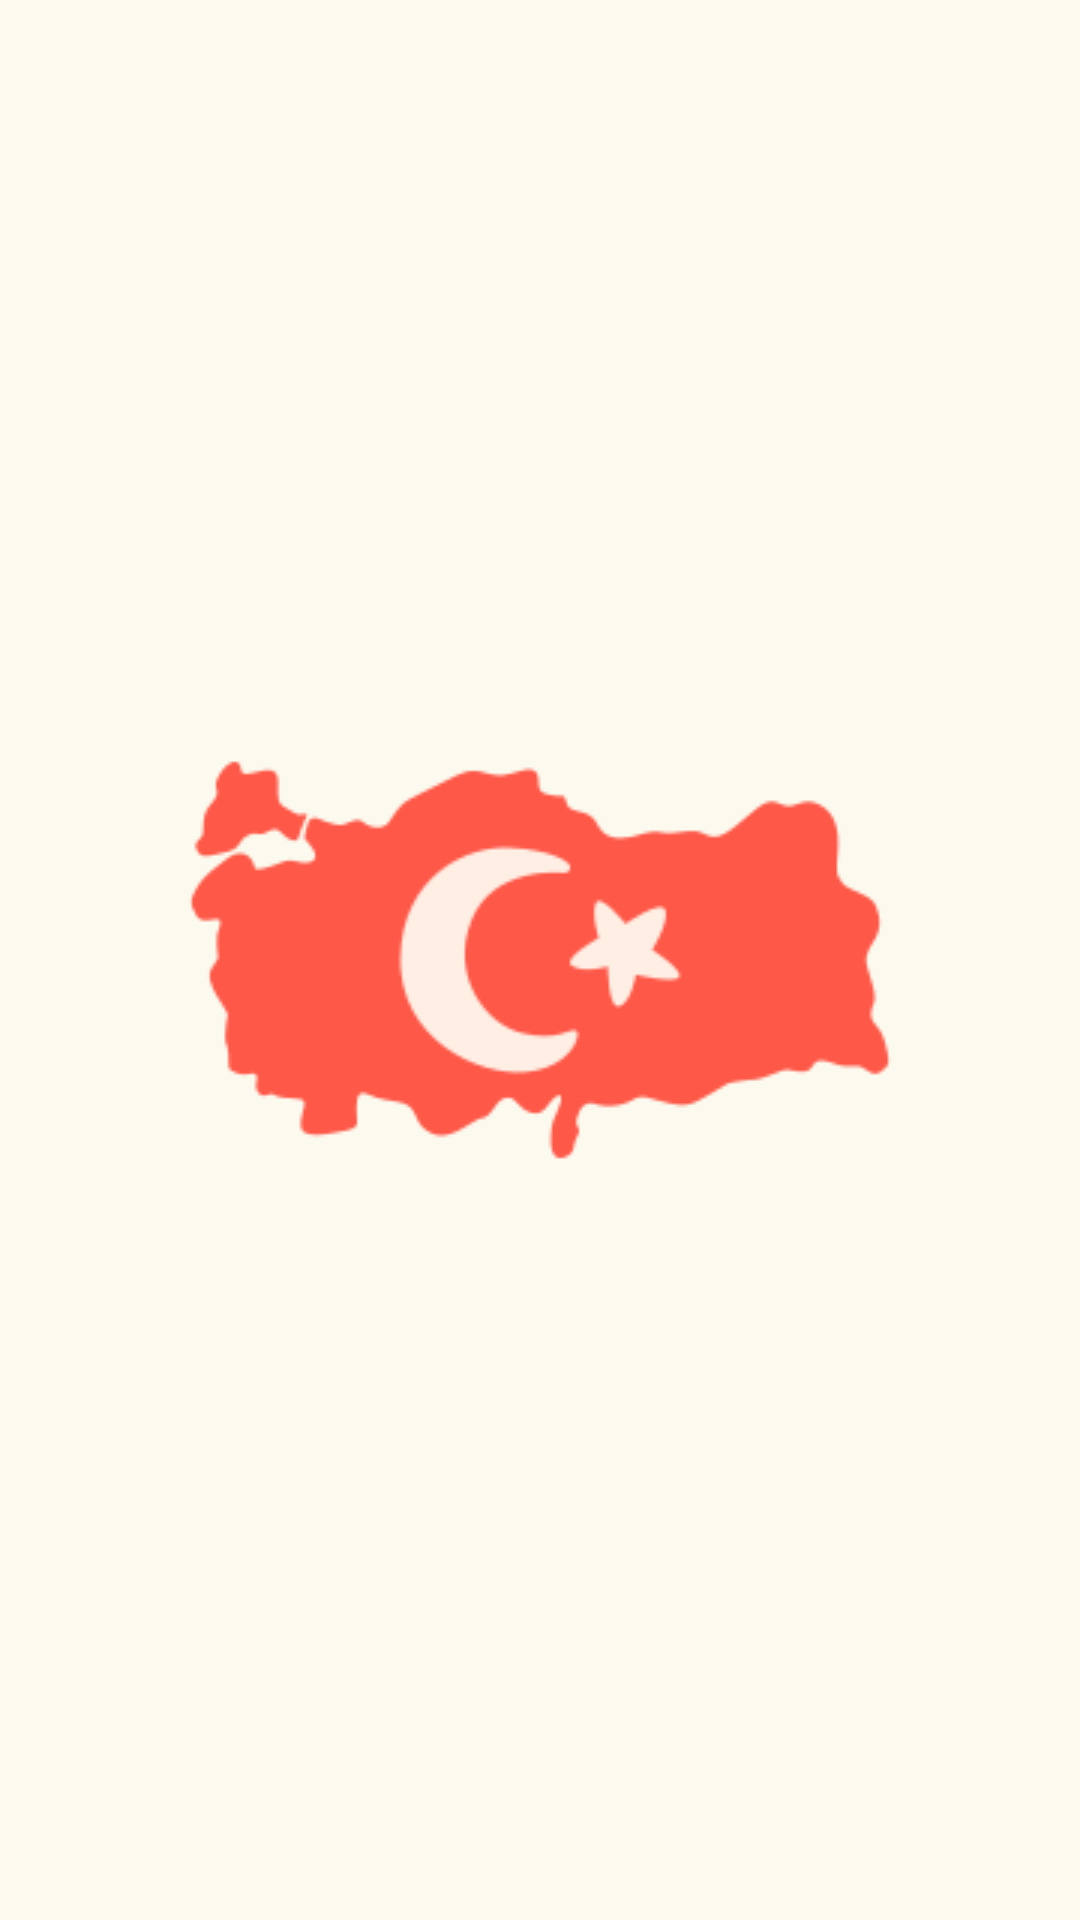

This screen was rendered from an Android layout file. Write that file and the resources it references.
<!-- AndroidManifest.xml: application theme Theme.InvioChallenge -->
<!-- res/layout/fragment_splash.xml -->
<?xml version="1.0" encoding="utf-8"?>
<FrameLayout xmlns:android="http://schemas.android.com/apk/res/android"
    xmlns:app="http://schemas.android.com/apk/res-auto"
    xmlns:tools="http://schemas.android.com/tools"
    android:layout_width="match_parent"
    android:layout_height="match_parent"
    android:background="#FCFAEE"
    tools:context=".fragments.SplashFragment">

    <ImageView
        android:id="@+id/imageView2"
        android:layout_width="wrap_content"
        android:layout_height="wrap_content"
        android:layout_gravity="center"
        android:src="@drawable/turkey" />


</FrameLayout>
<!-- resources referenced by this layout -->
<resources>
  <!-- drawable turkey: png bitmap (drawable, 8294 bytes) -->
  <style name="Theme.InvioChallenge" parent="Base.Theme.InvioChallenge" />
  <style name="Base.Theme.InvioChallenge" parent="Theme.Material3.DayNight.NoActionBar">
          
          
      </style>
</resources>
